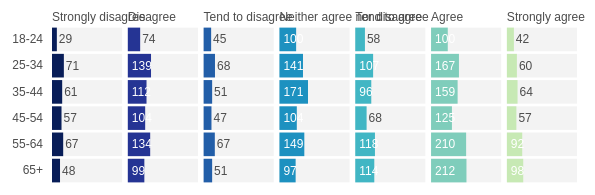
D3 v4 page, settled after 360 driven frames (6 s of simulated time); the page loaded 1 data file(s).



var formatLabel = function(d) { return d3.format('.0f')(d); };

var margin = { top: 30, right: 10, bottom: 10, left: 65 },
    width = 600 - margin.left - margin.right,
    height = 200 - margin.top - margin.bottom;

var graphic = d3.select('.graphic')
    .style('width', width + 'px');

var svg = graphic.select('svg.chart')
        .attr('width', width + margin.left + margin.right)
        .attr('height', height + margin.top + margin.bottom)
    .append('g')
        .attr('transform', 'translate(' + margin.left + ',' + margin.top + ')');

var x = function(d) { return d.count; },
    xScale = d3.scaleLinear(),
    xValue = function(d) { return xScale(x(d)); };

var y = function(d) { return d.age; },
    yScale = d3.scaleBand().range([height, 0]).padding(0.1),
    yValue = function(d) { return yScale(y(d)); },
    yAxis = d3.axisLeft(yScale);

var column = function(d) { return d.agreement; },
    columnScale = d3.scaleBand().range([0, width]).paddingInner(0.075),
    columnValue = function(d) { return columnScale(column(d)); };

var color = column,
    colorScale = d3.scaleOrdinal(),
    colorValue = function(d) { return colorScale(color(d)); };

function row(d) {
    return {
        agreement: d.agreement,
        age: d.age,
        count: +d.count
    };
}

d3.csv('trio-gov.csv', row, function(error, dataFlat) {
    if (error) throw error;

    var data = d3.nest()
        .key(function(d) { return d.agreement; })
        .entries(dataFlat)
        .map(function(d) { return { agreement: d.key, values: d.values }; });
    
    yScale.domain(dataFlat.map(y).reverse());
    columnScale.domain(dataFlat.map(column));
    xScale.range([0, columnScale.bandwidth()])
        .domain([0, 420]);


    // Excluding the light colors from the color scheme
    var colorRange = d3.schemeYlGnBu[columnScale.domain().length + 2].reverse();
    colorScale
        .domain(dataFlat.map(color))
        .range(colorRange);

    svg.append('g').attr('class', 'axis axis--y')
        .call(yAxis);

    var gColumn = svg.append('g').attr('class', 'columns')
            .selectAll('.column').data(data)
        .enter().append('g')
            .attr('class', 'column')
            .attr('transform', function(d) { return 'translate(' + columnValue(d) + ',0)'; });

    gColumn.append('text').attr('class', 'title')
        .attr('dy', '-0.34em')
        .text(column);
    
    var bars = gColumn.append('g').attr('class', 'bars');

    bars.selectAll('.bar--underlying').data(function(d) { return d.values; })
        .enter().append('rect')
            .attr('class', 'bar bar--underlying')
            .attr('x', 0)
            .attr('y', function(d) { return yScale(y(d)); })
            .attr('width', xScale.range()[1])
            .attr('height', yScale.bandwidth());

    bars.selectAll('.bar--overlying').data(function(d) { return d.values; })
        .enter().append('rect')
            .attr('class', 'bar bar--overlying')
            .attr('x', 0)
            .attr('y', function(d) { return yScale(y(d)); })
            .attr('width', function(d) { return xScale(x(d)); })
            .attr('height', yScale.bandwidth())
            .style('fill', colorValue);

    function positionLabel(d) {
        var xValue = xScale(x(d));
        var xMax = xScale.range()[1];
        if (xValue < (0.20 * xMax)) {
            d3.select(this)
                .classed('label--white', false)
                .attr('x', xValue)
                .attr('dx', 2);
        } else {
            d3.select(this)
                .classed('label--white', true)
                .attr('x', 0)
                .attr('dx', 4);
        }
        d3.select(this)
            .attr('y', yScale(y(d)) + (yScale.bandwidth() / 2))
            .attr('dy', '0.33em');
    }

    gColumn.append('g').attr('class', 'labels')
            .selectAll('.label').data(function(d) { return d.values; })
        .enter().append('text') 
            .attr('class', 'label')
            .text(function(d) { return formatLabel(x(d)); })
            .each(positionLabel);

});



### data: trio-gov.csv
entity, agreement, age, count
Government, Strongly disagree, 18-24, 29
Government, Disagree, 18-24, 74
Government, Tend to disagree, 18-24, 45
Government, Neither agree nor disagree, 18-24, 100
Government, Tend to agree, 18-24, 58
Government, Agree, 18-24, 100
Government, Strongly agree, 18-24, 42
Government, Strongly disagree, 25-34, 71
Government, Disagree, 25-34, 139
Government, Tend to disagree, 25-34, 68
Government, Neither agree nor disagree, 25-34, 141
Government, Tend to agree, 25-34, 107
Government, Agree, 25-34, 167
Government, Strongly agree, 25-34, 60
Government, Strongly disagree, 35-44, 61
Government, Disagree, 35-44, 112
Government, Tend to disagree, 35-44, 51
Government, Neither agree nor disagree, 35-44, 171
Government, Tend to agree, 35-44, 96
Government, Agree, 35-44, 159
Government, Strongly agree, 35-44, 64
Government, Strongly disagree, 45-54, 57
Government, Disagree, 45-54, 104
Government, Tend to disagree, 45-54, 47
Government, Neither agree nor disagree, 45-54, 104
Government, Tend to agree, 45-54, 68
Government, Agree, 45-54, 125
Government, Strongly agree, 45-54, 57
Government, Strongly disagree, 55-64, 67
Government, Disagree, 55-64, 134
Government, Tend to disagree, 55-64, 67
Government, Neither agree nor disagree, 55-64, 149
Government, Tend to agree, 55-64, 118
Government, Agree, 55-64, 210
Government, Strongly agree, 55-64, 92
Government, Strongly disagree, 65+, 48
Government, Disagree, 65+, 99
Government, Tend to disagree, 65+, 51
Government, Neither agree nor disagree, 65+, 97
Government, Tend to agree, 65+, 114
Government, Agree, 65+, 212
Government, Strongly agree, 65+, 98